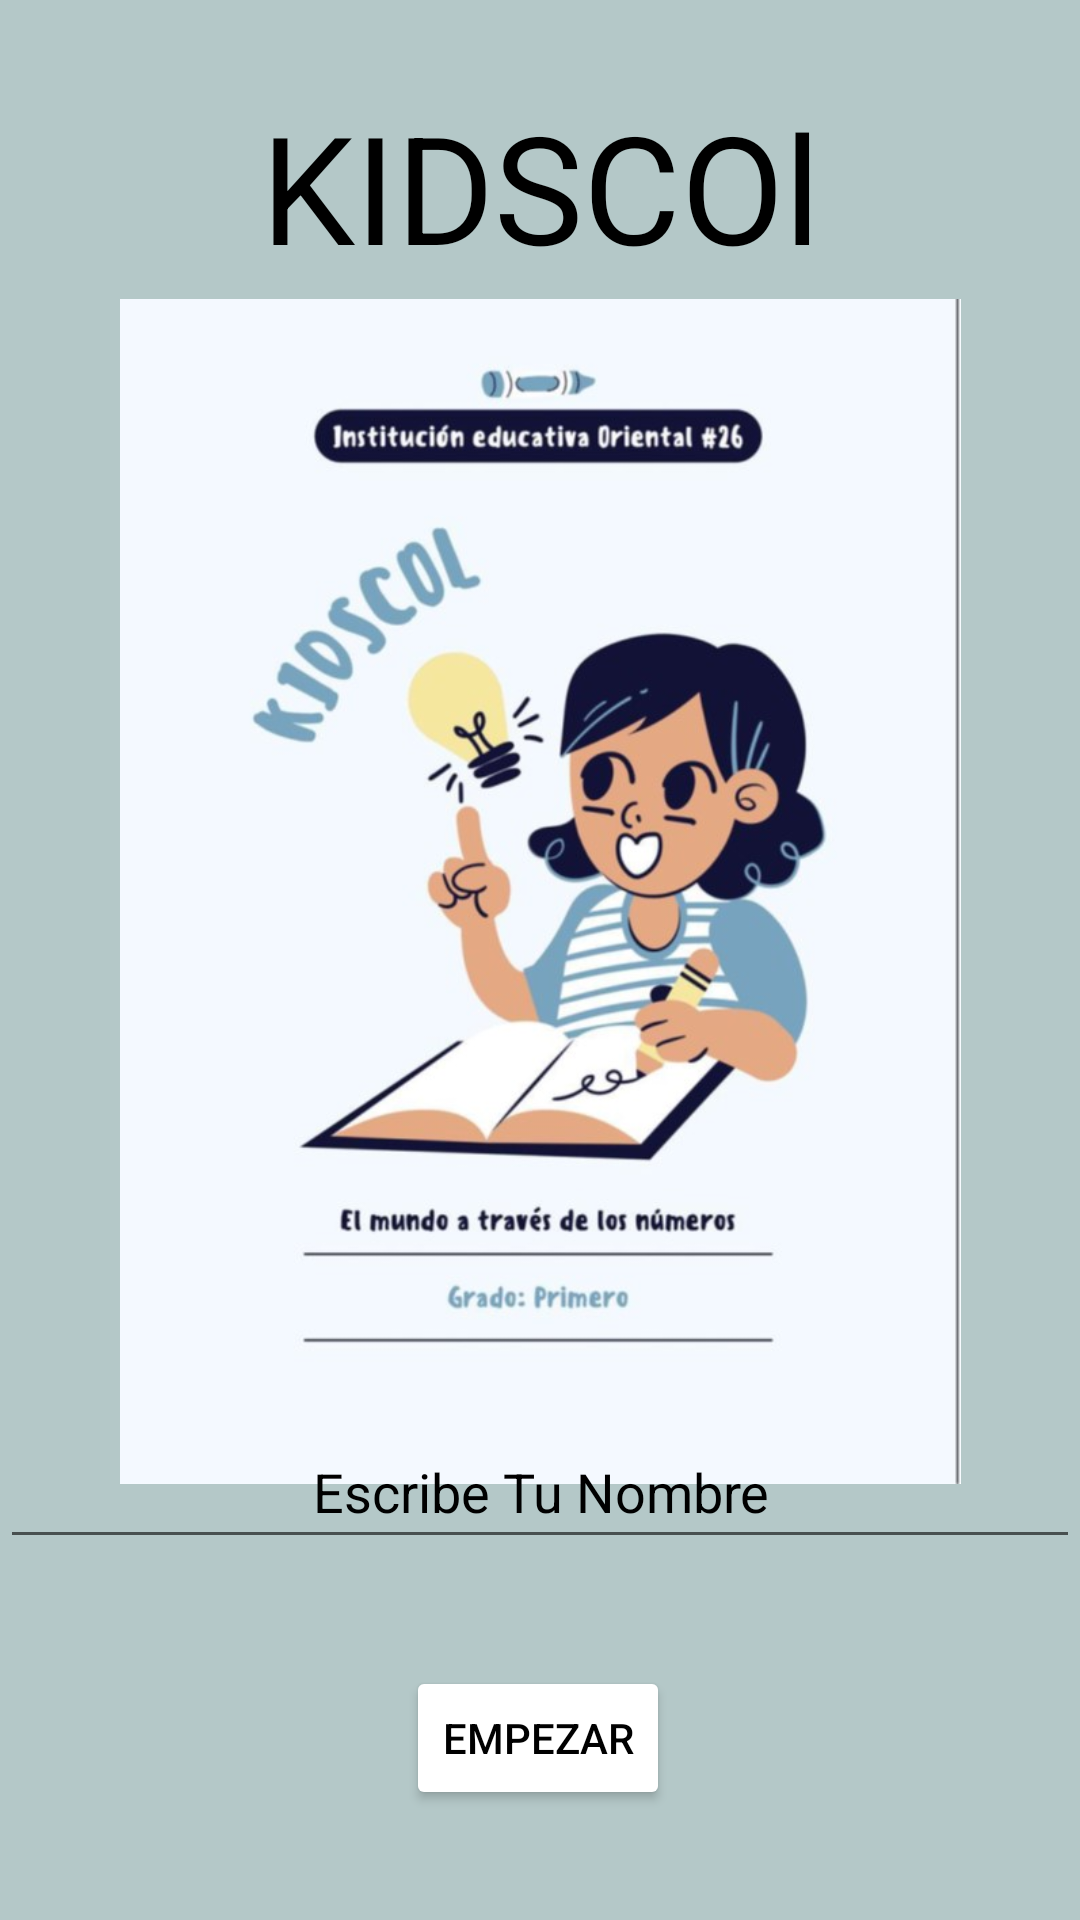

Android layout source for this screen:
<!-- AndroidManifest.xml: application theme Theme.KidsCol -->
<!-- res/layout/activity_principal.xml -->
<?xml version="1.0" encoding="utf-8"?>
<androidx.constraintlayout.widget.ConstraintLayout xmlns:android="http://schemas.android.com/apk/res/android"
    xmlns:app="http://schemas.android.com/apk/res-auto"
    xmlns:tools="http://schemas.android.com/tools"
    android:layout_width="match_parent"
    android:layout_height="match_parent"
    android:background="#B4C8C8">

    <TextView
        android:id="@+id/textView"
        android:layout_width="wrap_content"
        android:layout_height="wrap_content"
        android:text="@string/kidscol"
        android:textSize="50sp"
        android:textColor="@color/black"
        app:layout_constraintBottom_toBottomOf="parent"
        app:layout_constraintEnd_toEndOf="parent"
        app:layout_constraintHorizontal_bias="0.5"
        app:layout_constraintStart_toStartOf="parent"
        app:layout_constraintTop_toTopOf="parent"
        app:layout_constraintVertical_bias="0.05" />


    <ImageView
        android:id="@+id/imageView"
        android:layout_width="291dp"
        android:layout_height="395dp"
        app:layout_constraintBottom_toBottomOf="parent"
        app:layout_constraintEnd_toEndOf="parent"
        app:layout_constraintStart_toStartOf="parent"
        app:layout_constraintTop_toTopOf="parent"
        app:layout_constraintVertical_bias="0.407"
        app:srcCompat="@drawable/logo" />

    <Button
        android:id="@+id/btnjugar"
        android:layout_width="wrap_content"
        android:layout_height="wrap_content"
        android:text="EMPEZAR"
        android:textColor="@color/black"
        android:backgroundTint="#FFFFFF"
        app:layout_constraintBottom_toBottomOf="parent"
        app:layout_constraintEnd_toEndOf="parent"
        app:layout_constraintHorizontal_bias="0.498"
        app:layout_constraintStart_toStartOf="parent"
        app:layout_constraintTop_toTopOf="parent"
        app:layout_constraintVertical_bias="0.938" />

    <EditText
        android:id="@+id/nombre"
        android:layout_width="0dp"
        android:layout_height="wrap_content"
        android:gravity="center"
        android:hint="Escribe Tu Nombre"
        android:inputType="textEmailAddress"
        android:minHeight="48dp"
        android:selectAllOnFocus="true"
        android:textColorHint="@color/black"
        app:layout_constraintBottom_toBottomOf="parent"
        app:layout_constraintEnd_toEndOf="parent"
        app:layout_constraintHorizontal_bias="0.0"
        app:layout_constraintStart_toStartOf="parent"
        app:layout_constraintTop_toTopOf="parent"
        app:layout_constraintVertical_bias="0.797" />


</androidx.constraintlayout.widget.ConstraintLayout>
<!-- resources referenced by this layout -->
<resources>
  <!-- drawable logo: jpg bitmap (drawable, 54815 bytes) -->
  <string name="kidscol">KIDSCOl</string>
  <style name="Theme.KidsCol" parent="Theme.MaterialComponents.DayNight.DarkActionBar">
          
          <item name="colorPrimary">@color/purple_500</item>
          <item name="colorPrimaryVariant">@color/purple_700</item>
          <item name="colorOnPrimary">@color/white</item>
          
          <item name="colorSecondary">@color/teal_200</item>
          <item name="colorSecondaryVariant">@color/teal_700</item>
          <item name="colorOnSecondary">@color/black</item>
          
          <item name="android:statusBarColor">?attr/colorPrimaryVariant</item>
          
      </style>
  <!-- not gathered from this repository: default colours our renderer supplied (Android Studio template values) -->
  <color name="purple_500">#FF6200EE</color>
  <color name="purple_700">#FF3700B3</color>
  <color name="teal_200">#FF03DAC5</color>
  <color name="teal_700">#FF018786</color>
  <color name="black">#FF000000</color>
  <color name="white">#FFFFFFFF</color>
</resources>
